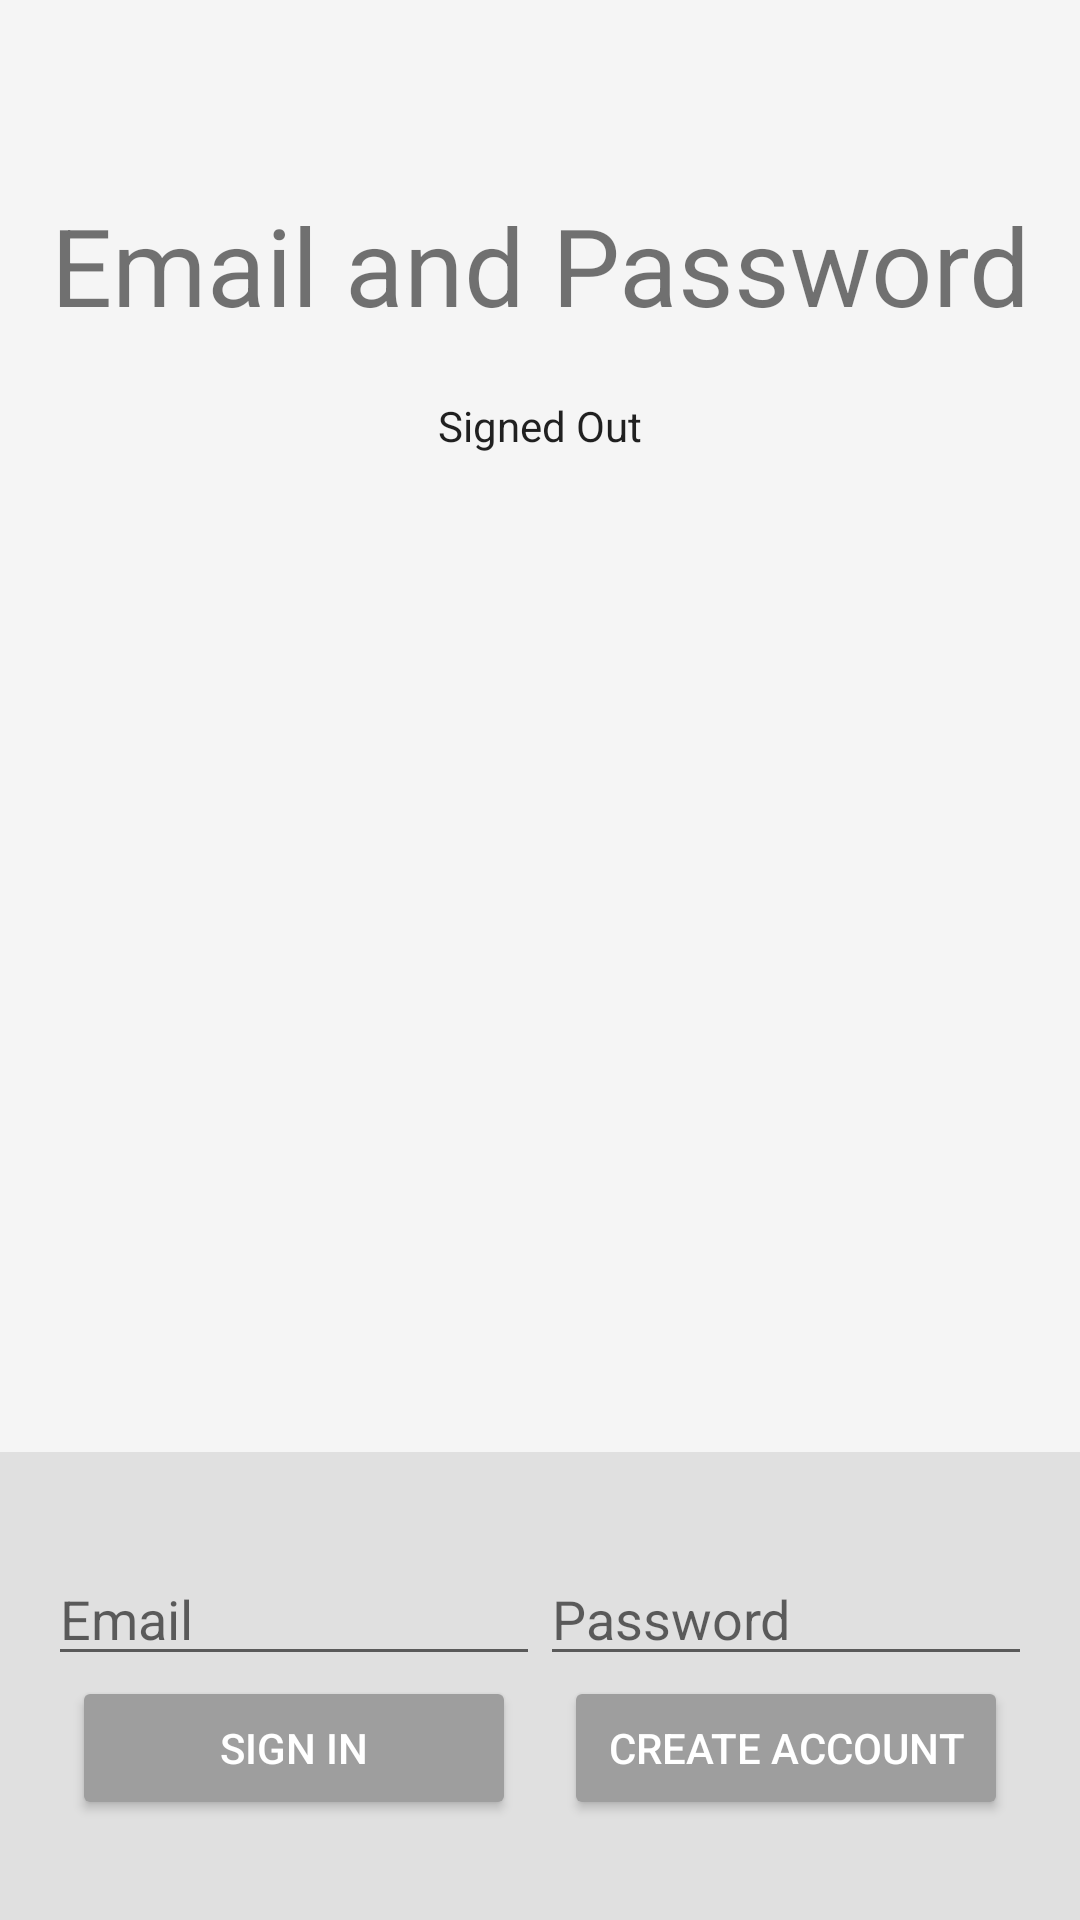

Produce the Android XML layout that renders to this screen, including the resource entries it uses.
<!-- AndroidManifest.xml: application theme AppTheme -->
<!-- res/layout/activity_email_password.xml -->
<LinearLayout xmlns:android="http://schemas.android.com/apk/res/android"
    xmlns:tools="http://schemas.android.com/tools"
    android:id="@+id/main_layout"
    android:layout_width="match_parent"
    android:layout_height="match_parent"
    android:background="@color/grey_100"
    android:orientation="vertical"
    android:weightSum="4">

    <ProgressBar
        android:id="@+id/progressBar"
        android:indeterminate="true"
        android:layout_width="match_parent"
        android:layout_height="wrap_content"
        android:visibility="invisible"
        style="?android:attr/progressBarStyleHorizontal"/>

    <LinearLayout
        android:layout_width="match_parent"
        android:layout_height="0dp"
        android:layout_weight="3"
        android:gravity="center_horizontal"
        android:orientation="vertical">

        <ImageView
            android:id="@+id/icon"
            style="@style/ThemeOverlay.FirebaseIcon"
            android:layout_width="wrap_content"
            android:layout_height="wrap_content"
            android:contentDescription="@string/desc_firebase_lockup"
            android:src="@drawable/firebase_lockup_400" />

        <TextView
            android:id="@+id/titleText"
            android:layout_width="wrap_content"
            android:layout_height="wrap_content"
            android:layout_marginBottom="@dimen/title_bottom_margin"
            android:text="@string/emailpassword_title_text"
            android:theme="@style/ThemeOverlay.MyTitleText" />

        <TextView
            android:id="@+id/status"
            style="@style/ThemeOverlay.MyTextDetail"
            android:text="@string/signed_out" />

        <TextView
            android:id="@+id/detail"
            style="@style/ThemeOverlay.MyTextDetail"
            tools:text="Firebase User ID: 123456789abc" />

    </LinearLayout>

    <RelativeLayout
        android:layout_width="match_parent"
        android:layout_height="0dp"
        android:layout_weight="1"
        android:background="@color/grey_300"
        android:gravity="center_vertical">

        <LinearLayout
            android:id="@+id/emailPasswordFields"
            android:layout_width="match_parent"
            android:layout_height="wrap_content"
            android:orientation="horizontal"
            android:focusable="true"
            android:focusableInTouchMode="true"
            android:paddingLeft="16dp"
            android:paddingRight="16dp">

            <EditText
                android:id="@+id/fieldEmail"
                android:layout_width="0dp"
                android:layout_height="wrap_content"
                android:layout_weight="1"
                android:hint="@string/hint_email"
                android:inputType="textEmailAddress" />

            <EditText
                android:id="@+id/fieldPassword"
                android:layout_width="0dp"
                android:layout_height="wrap_content"
                android:layout_weight="1"
                android:hint="@string/hint_password"
                android:inputType="textPassword" />
        </LinearLayout>

        <LinearLayout
            android:id="@+id/emailPasswordButtons"
            android:layout_width="match_parent"
            android:layout_height="wrap_content"
            android:layout_below="@+id/emailPasswordFields"
            android:orientation="horizontal"
            android:paddingLeft="16dp"
            android:paddingRight="16dp">

            <Button
                android:id="@+id/emailSignInButton"
                android:layout_marginStart="@dimen/button_horizontal_margin"
                android:layout_marginEnd="@dimen/button_horizontal_margin"
                android:layout_width="0dp"
                android:layout_height="wrap_content"
                android:layout_weight="1"
                android:text="@string/sign_in"
                android:theme="@style/ThemeOverlay.MyDarkButton" />

            <Button
                android:id="@+id/emailCreateAccountButton"
                android:layout_marginStart="@dimen/button_horizontal_margin"
                android:layout_marginEnd="@dimen/button_horizontal_margin"
                android:layout_width="0dp"
                android:layout_height="wrap_content"
                android:layout_weight="1"
                android:text="@string/create_account"
                android:theme="@style/ThemeOverlay.MyDarkButton" />
        </LinearLayout>

        <LinearLayout
            android:id="@+id/signedInButtons"
            android:layout_width="match_parent"
            android:layout_height="wrap_content"
            android:layout_centerInParent="true"
            android:orientation="horizontal"
            android:paddingLeft="16dp"
            android:paddingRight="16dp"
            android:visibility="gone"
            android:weightSum="2.0">

            <Button
                android:id="@+id/signOutButton"
                android:layout_marginStart="@dimen/button_horizontal_margin"
                android:layout_marginEnd="@dimen/button_horizontal_margin"
                android:layout_width="0dp"
                android:layout_height="wrap_content"
                android:layout_weight="1.0"
                android:text="@string/sign_out"
                android:theme="@style/ThemeOverlay.MyDarkButton" />

            <Button
                android:id="@+id/verifyEmailButton"
                android:layout_marginStart="@dimen/button_horizontal_margin"
                android:layout_marginEnd="@dimen/button_horizontal_margin"
                android:layout_width="0dp"
                android:layout_height="wrap_content"
                android:layout_weight="1.0"
                android:text="@string/verify_email"
                android:theme="@style/ThemeOverlay.MyDarkButton" />

        </LinearLayout>

    </RelativeLayout>

</LinearLayout>
<!-- resources referenced by this layout -->
<resources>
  <color name="grey_100">#F5F5F5</color>
  <color name="grey_300">#E0E0E0</color>
  <dimen name="button_horizontal_margin">8dp</dimen>
  <dimen name="title_bottom_margin">16dp</dimen>
  <string name="create_account">Create Account</string>
  <string name="desc_firebase_lockup">Firebase logo and name</string>
  <string name="emailpassword_title_text">Email and Password</string>
  <string name="hint_email">Email</string>
  <string name="hint_password">Password</string>
  <string name="sign_in">Sign In</string>
  <string name="sign_out">Sign Out</string>
  <string name="signed_out">Signed Out</string>
  <string name="verify_email">Verify Email</string>
  <style name="ThemeOverlay.FirebaseIcon" parent="AppTheme">
          <item name="android:layout_marginTop">@dimen/icon_top_margin</item>
          <item name="android:layout_marginBottom">@dimen/icon_bottom_margin</item>
      </style>
  <style name="ThemeOverlay.MyDarkButton" parent="ThemeOverlay.AppCompat.Dark">
          <item name="colorButtonNormal">@color/grey_500</item>
          <item name="colorAccent">@color/colorAccent</item>
          <item name="android:layout_marginRight">4dp</item>
          <item name="android:layout_marginLeft">4dp</item>
          <item name="android:textColor">@android:color/white</item>
      </style>
  <style name="ThemeOverlay.MyTextDetail" parent="AppTheme">
          <item name="android:layout_width">wrap_content</item>
          <item name="android:layout_height">wrap_content</item>
          <item name="android:fadeScrollbars">true</item>
          <item name="android:gravity">center</item>
          <item name="android:maxLines">5</item>
          <item name="android:padding">4dp</item>
          <item name="android:scrollbars">vertical</item>
          <item name="android:textSize">14sp</item>
      </style>
  <style name="ThemeOverlay.MyTitleText" parent="AppTheme">
          <item name="android:gravity">center</item>
          <item name="android:textSize">36sp</item>
      </style>
  <style name="AppTheme" parent="Theme.MaterialComponents.Light.DarkActionBar">
          <item name="colorPrimary">@color/colorPrimary</item>
          <item name="colorPrimaryDark">@color/colorPrimaryDark</item>
          <item name="colorAccent">@color/colorAccent</item>
      </style>
  <dimen name="icon_top_margin">24dp</dimen>
  <dimen name="icon_bottom_margin">24dp</dimen>
  <color name="grey_500">#9E9E9E</color>
  <color name="colorAccent">#FFA000</color>
  <color name="colorPrimary">#039BE5</color>
  <color name="colorPrimaryDark">#0288D1</color>
</resources>
